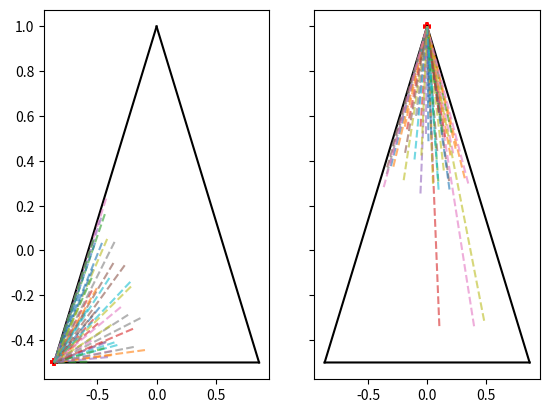

Source code (Python):
import numpy as np
import matplotlib.pyplot as plt
import itertools
import scipy.sparse as sps

def generateGallaGames(gamma, nSim, dim):
    nElements = dim ** 2  # number of payoff elements in the matrix

    cov = np.eye(2 * nElements)  # <a_ij^2> = <b_ji^2> = 1
    cov[:nElements, nElements:] = np.eye(nElements) * gamma  # <a_ij b_ji> = Gamma
    cov[nElements:, :nElements] = np.eye(nElements) * gamma

    rewardAs, rewardBs = np.eye(dim), np.eye(dim)

    for i in range(nSim):
        rewards = np.random.multivariate_normal(np.zeros(2 * nElements), cov=cov)

        rewardAs = np.dstack((rewardAs, rewards[0:nElements].reshape((dim, dim))))
        rewardBs = np.dstack((rewardBs, rewards[nElements:].reshape((dim, dim))))

    return [rewardAs[:, :, 1:], rewardBs[:, :, 1:]]

# def generateGames(gamma, dim, nAgents):
#     """
#     Draw a random payoff matrix from a multivariate Gaussian, currently the unscaled version.
#     gamma: Choice of co-operation parameter
#     nAct: Number of actions in the game
#     [reward1s, reward2s]: list of payoff matrices
#     """
#
#     nElements = dim ** nAgents  # number of payoff elements in a player's matrix
#
#     cov = sps.lil_matrix(sps.eye(nAgents * nElements))
#     idX = list(itertools.product(list(range(1, dim + 1)), repeat=nAgents)) * nAgents
#     for idx in range(nElements):
#         for b in range(1, nAgents):
#             rollPlayers = np.where([np.all(idX[i] == np.roll(idX[idx], -1 * b)) for i in range(len(idX))])[0][b]
#             cov[idx, rollPlayers], cov[rollPlayers, idx] = gamma/(nAgents - 1), gamma/(nAgents - 1)
#
#     cov = cov.toarray()
#
#     rewards = np.random.multivariate_normal(np.zeros(nAgents * nElements), cov=cov)
#     each = np.array_split(rewards, nAgents)
#
#     return np.array(each)

def generateZeroSumNetworkGame(dim, nAgents):

    G = np.random.randint(0, 10, size=(dim, dim, nAgents))
    G = np.dstack([G[:, :, i]/np.sum(G, axis=2) for i in range(nAgents)])
    G = np.dstack([G[:, :, i] - (1/nAgents * np.ones((dim, dim))) for i in range(nAgents)])

    return G

def initialiseRandomVectors(dim, nInit, nAgents):

    # strategies = np.zeros((dim, nInit * nAgents))
    # strategies[np.random.randint(0, dim, size=(nInit*nAgents)), range(nInit*nAgents)] = 1
    #
    # return np.reshape(strategies, (dim, nAgents, nInit))
    return np.random.dirichlet(np.ones(dim), size=(nAgents, nInit)).transpose(2, 0, 1)

def aggregateStrategies(P, dim, nAgents, nInit, strats):
    z = np.kron(P, np.eye(dim)) @ np.reshape(strats.transpose(1, 0, 2), (nAgents * dim, nInit))

    return z.reshape((3, nAgents, nInit), order='F')

def simulate(dim, nAgents, nInit = 50, nIter = 1e4):

    nIter = int(nIter)
        
    P = (np.eye(nAgents) == False) * (1/(nAgents - 1))

    G = generateZeroSumNetworkGame(dim, nAgents)
    strats = initialiseRandomVectors(dim, nInit, nAgents)
    allStrat = np.zeros((dim, nAgents, nInit, nIter))

    allref = np.zeros((dim, nAgents, nInit, nIter))

    for n in range(1, nIter + 1):
        ref = aggregateStrategies(P, dim, nAgents, nInit, strats)
        e = np.zeros((dim, nInit * nAgents))
        BR = np.argmax(np.einsum('ijs,jns->ins', G, ref.transpose(0, 2, 1)), axis=0).reshape((nInit * nAgents))

        e[BR, range(nInit * nAgents)] = 1
        e = e.reshape((dim, nAgents, nInit), order='F')

        strats = (n*strats + e) / (n + 1)

        allref[:, :, :, n-1] = ref
        allStrat[:, :, :, n-1] = strats

    return allStrat

def plotOnSimplex(trajX, nAgents, nInit):
    f, ax = plt.subplots(1, nAgents, sharex='all', sharey='all')

    proj = np.array(
        [[-1 * np.cos(30 / 360 * 2 * np.pi), np.cos(30 / 360 * 2 * np.pi), 0],
         [-1 * np.sin(30 / 360 * 2 * np.pi), -1 * np.sin(30 / 360 * 2 * np.pi), 1]
         ])

    ts = np.linspace(0, 1, 10000)

    e1 = proj @ np.array([ts, 1 - ts, 0 * ts])
    e2 = proj @ np.array([0 * ts, ts, 1 - ts])
    e3 = proj @ np.array([ts, 0 * ts, 1 - ts])

    for cAgent in range(nAgents):

        ax[cAgent].plot(e1[0], e1[1], 'k')
        ax[cAgent].plot(e2[0], e2[1], 'k')
        ax[cAgent].plot(e3[0], e3[1], 'k')

        for i in range(nInit):
            d = proj @ trajX[:, cAgent+15, i, :]
            ax[cAgent].plot(d[0], d[1], '--', alpha=0.6)
            ax[cAgent].scatter(d[0, -1], d[1, -1], color='r', marker='+')

    plt.show()

if __name__ == '__main__':
    dim = 3
    nInit = 50
    nAgents = 25

    plotOnSimplex(simulate(dim, nAgents), 2, nInit)
